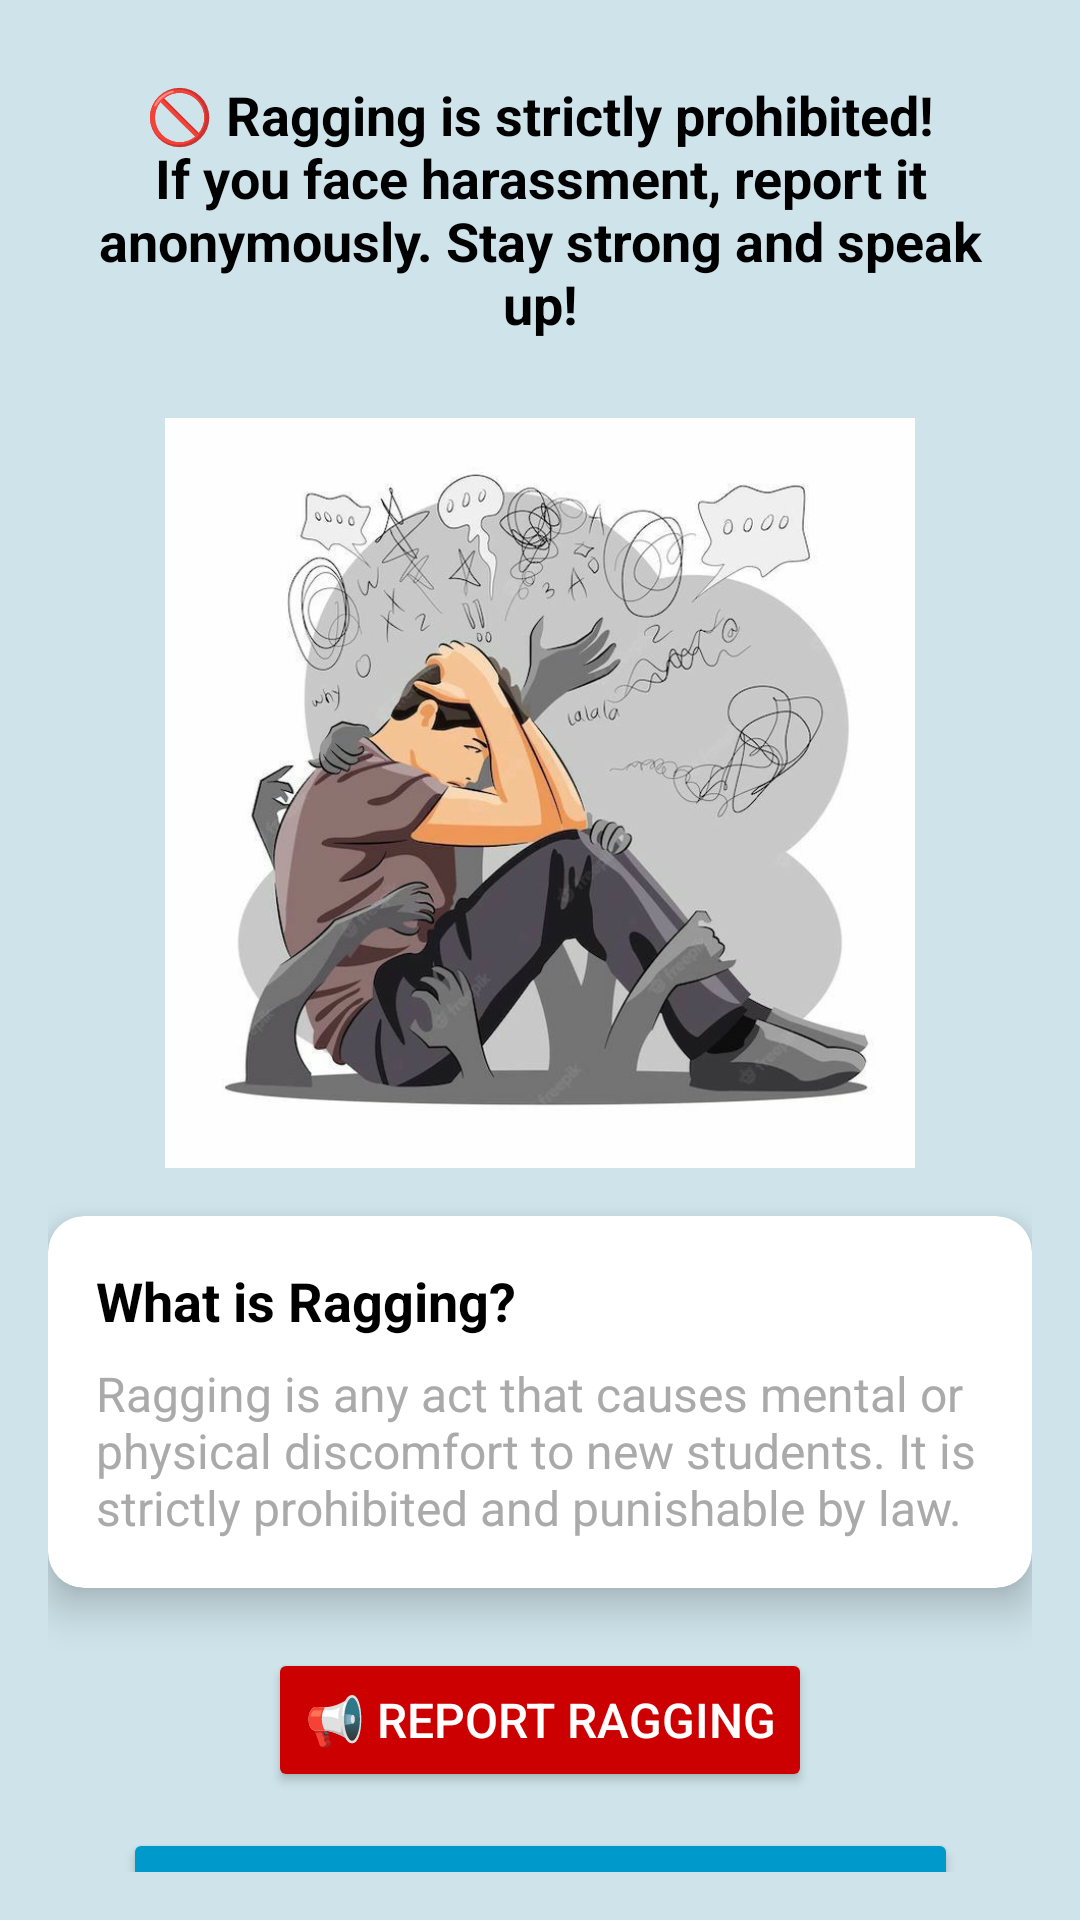

Here is an Android app screen rendered from its layout file. Give the layout XML and the strings, colors and styles it references.
<!-- AndroidManifest.xml: application theme Theme.HopsTack -->
<!-- res/layout/activity_stand_strong.xml -->
<?xml version="1.0" encoding="utf-8"?>
<androidx.constraintlayout.widget.ConstraintLayout
    xmlns:android="http://schemas.android.com/apk/res/android"
    xmlns:app="http://schemas.android.com/apk/res-auto"
    xmlns:tools="http://schemas.android.com/tools"
    android:layout_width="match_parent"
    android:layout_height="match_parent"
    android:padding="16dp"
    tools:context=".StandStrong"
    android:background="#CEE3EA">

    
    <TextView
        android:id="@+id/antiRaggingText"
        android:layout_width="match_parent"
        android:layout_height="wrap_content"
        android:text="🚫 Ragging is strictly prohibited! If you face harassment, report it anonymously. Stay strong and speak up!"
        android:textSize="18sp"
        android:textStyle="bold"
        android:textAlignment="center"
        android:padding="10dp"
        android:textColor="@android:color/black"
        app:layout_constraintTop_toTopOf="parent"
        app:layout_constraintStart_toStartOf="parent"
        app:layout_constraintEnd_toEndOf="parent"/>

    
    <ImageView
        android:id="@+id/antiRaggingImage"
        android:layout_width="0dp"
        android:layout_height="250dp"
        android:layout_marginTop="16dp"
        android:scaleType="fitCenter"
        android:src="@drawable/anti_ragging"
        app:layout_constraintTop_toBottomOf="@id/antiRaggingText"
        app:layout_constraintStart_toStartOf="parent"
        app:layout_constraintEnd_toEndOf="parent"/>

    
    <androidx.cardview.widget.CardView
        android:id="@+id/infoCard"
        android:layout_width="0dp"
        android:layout_height="wrap_content"
        android:layout_marginTop="16dp"
        app:cardCornerRadius="12dp"
        app:cardElevation="8dp"
        app:layout_constraintTop_toBottomOf="@id/antiRaggingImage"
        app:layout_constraintStart_toStartOf="parent"
        app:layout_constraintEnd_toEndOf="parent">

        <LinearLayout
            android:layout_width="match_parent"
            android:layout_height="wrap_content"
            android:padding="16dp"
            android:orientation="vertical">

            <TextView
                android:id="@+id/infoTitle"
                android:layout_width="wrap_content"
                android:layout_height="wrap_content"
                android:text="What is Ragging?"
                android:textSize="18sp"
                android:textStyle="bold"
                android:textColor="@android:color/black"/>

            <TextView
                android:id="@+id/infoText"
                android:layout_width="wrap_content"
                android:layout_height="wrap_content"
                android:text="Ragging is any act that causes mental or physical discomfort to new students. It is strictly prohibited and punishable by law."
                android:textSize="16sp"
                android:textColor="@android:color/darker_gray"
                android:layout_marginTop="8dp"/>
        </LinearLayout>
    </androidx.cardview.widget.CardView>

    
    <Button
        android:id="@+id/reportRaggingButton"
        android:layout_width="wrap_content"
        android:layout_height="wrap_content"
        android:text="📢 Report Ragging"
        android:textSize="16sp"
        android:backgroundTint="@android:color/holo_red_dark"
        android:textColor="@android:color/white"
        android:layout_marginTop="20dp"
        app:layout_constraintTop_toBottomOf="@id/infoCard"
        app:layout_constraintStart_toStartOf="parent"
        app:layout_constraintEnd_toEndOf="parent"/>

    
    <Button
        android:id="@+id/hotlineButton"
        android:layout_width="wrap_content"
        android:layout_height="wrap_content"
        android:text="☎ Call Anti-Ragging Helpline"
        android:textSize="16sp"
        android:backgroundTint="@android:color/holo_blue_dark"
        android:textColor="@android:color/white"
        android:layout_marginTop="12dp"
        app:layout_constraintTop_toBottomOf="@id/reportRaggingButton"
        app:layout_constraintStart_toStartOf="parent"
        app:layout_constraintEnd_toEndOf="parent"/>
</androidx.constraintlayout.widget.ConstraintLayout>
<!-- resources referenced by this layout -->
<resources>
  <!-- drawable anti_ragging: jpg bitmap (drawable, 59523 bytes) -->
  <style name="Theme.HopsTack" parent="Theme.MaterialComponents.DayNight.DarkActionBar">
          
          <item name="colorPrimary">@color/purple_500</item>
          <item name="colorPrimaryVariant">@color/navyblue</item>
          <item name="colorOnPrimary">@color/white</item>
          
          <item name="colorSecondary">@color/navyblue</item>
          <item name="colorSecondaryVariant">@color/navyblue</item>
          <item name="colorOnSecondary">@color/black</item>
          
          <item name="android:statusBarColor">@color/navyblue</item>
          
      </style>
  <color name="purple_500">#007BFF</color>
  <color name="navyblue">#007BFF</color>
  <color name="white">#FFFFFF</color>
  <color name="black">#FF000000</color>
</resources>
